Labelled photos from "Borders", an image-classification folder in frankbydefault/tumor-detector-notebook. The possible labels are: glioma, meningioma, no tumor, pituitary tumor.

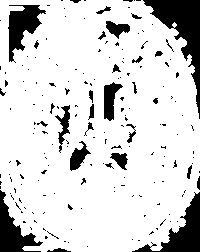
Label: no tumor

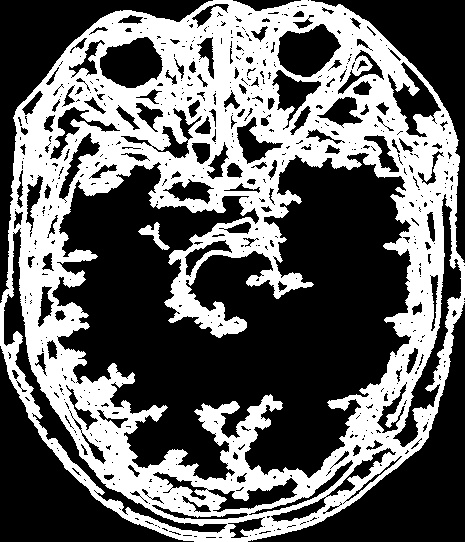
Label: meningioma

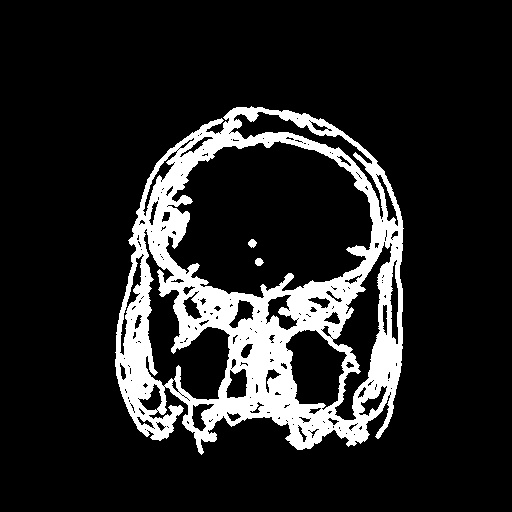
Label: glioma

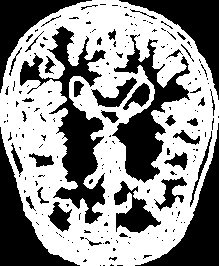
Label: no tumor

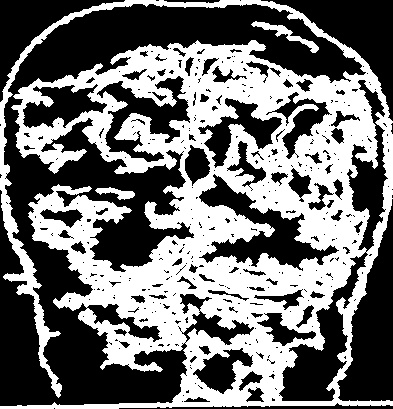
Label: meningioma

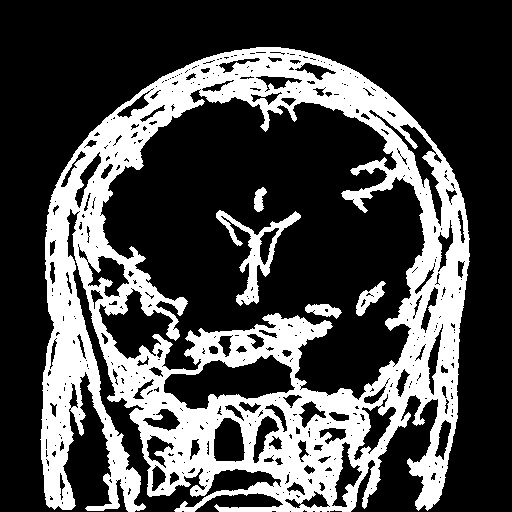
Label: pituitary tumor
